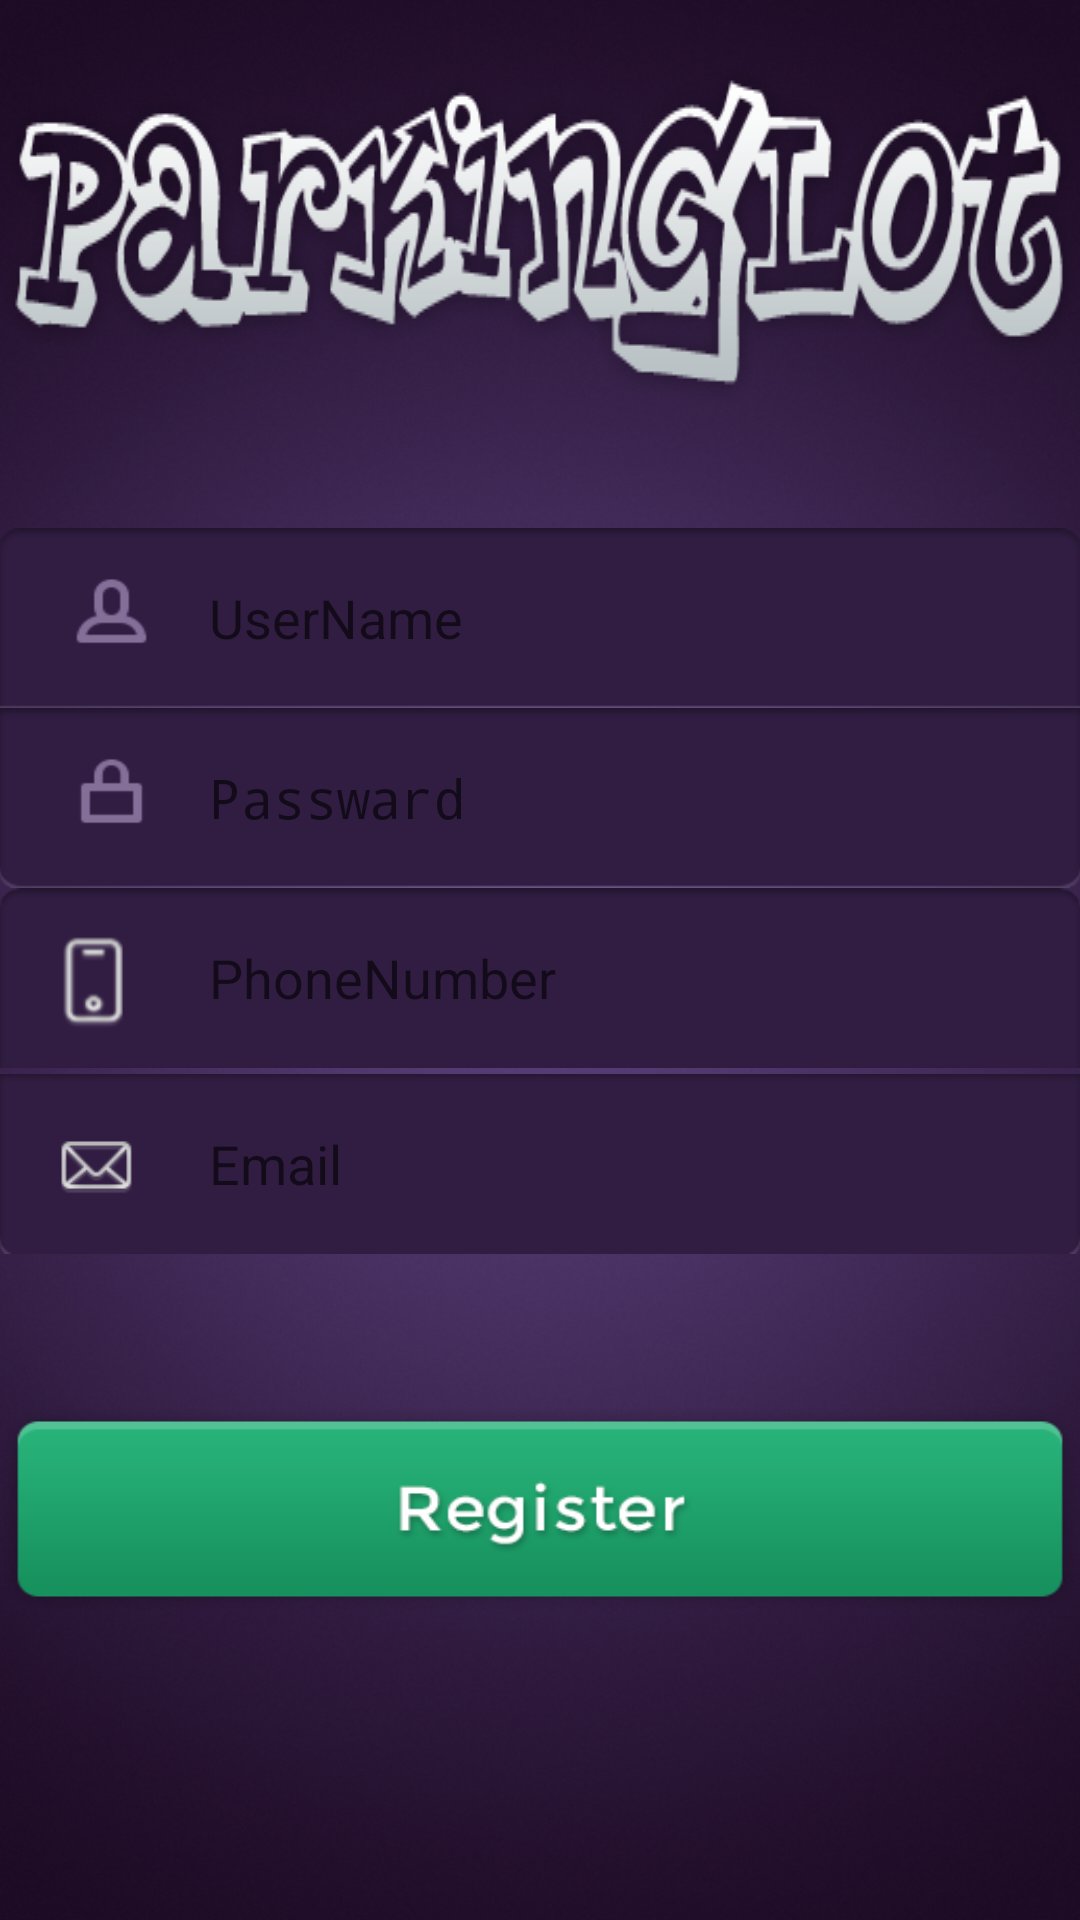

Reconstruct the res/layout file that produces this screen, plus the resources it refers to.
<!-- AndroidManifest.xml: application theme AppTheme -->
<!-- res/layout/activity_register.xml -->
<RelativeLayout xmlns:android="http://schemas.android.com/apk/res/android"
    xmlns:tools="http://schemas.android.com/tools"
    android:layout_width="match_parent"
    android:layout_height="match_parent"
    android:background="@drawable/login_bg"
    android:paddingBottom="@dimen/activity_vertical_margin"
    android:paddingLeft="@dimen/activity_horizontal_margin"
    android:paddingRight="@dimen/activity_horizontal_margin"
    android:paddingTop="@dimen/activity_vertical_margin"
    tools:context="com.wswenyue.parkinglot.Activity.RegisterActivity">

    
    <TextView
        android:id="@+id/lableView"
        android:layout_width="wrap_content"
        android:layout_height="wrap_content"
        android:layout_centerHorizontal="true"
        android:layout_marginBottom="40dp"
        android:layout_marginTop="20dp"
        android:background="@drawable/logo" />

    
    <EditText
        android:id="@+id/usernameView"
        android:layout_width="wrap_content"
        android:layout_height="60dp"
        android:layout_below="@+id/lableView"
        android:background="@drawable/login_user"
        android:hint="UserName"
        android:paddingLeft="70dp" />

    
    <EditText
        android:id="@+id/passwordView"
        android:layout_width="wrap_content"
        android:layout_height="60dp"
        android:layout_alignParentLeft="true"
        android:layout_alignParentRight="true"
        android:layout_below="@id/usernameView"
        android:background="@drawable/login_passwd"
        android:hint="Passward"
        android:inputType="textPassword"
        android:paddingLeft="70dp" />

    
    <EditText
        android:id="@+id/phoneView"
        android:layout_width="wrap_content"
        android:layout_height="60dp"
        android:layout_alignParentLeft="true"
        android:layout_alignParentRight="true"
        android:layout_below="@+id/passwordView"
        android:background="@drawable/phone"
        android:hint="PhoneNumber"
        android:inputType="text|phone"
        android:paddingLeft="70dp" />
    
    <EditText
        android:id="@+id/emailView"
        android:layout_width="wrap_content"
        android:layout_height="60dp"
        android:layout_alignParentLeft="true"
        android:layout_alignParentRight="true"
        android:layout_below="@+id/phoneView"
        android:layout_marginBottom="50dp"
        android:layout_marginTop="2dp"
        android:background="@drawable/email"
        android:hint="Email"
        android:inputType="textEmailAddress"
        android:paddingLeft="70dp" />

    
    <Button
        android:id="@+id/register_bt"
        android:onClick="register"
        android:layout_width="match_parent"
        android:layout_height="70dp"
        android:layout_below="@+id/emailView"
        android:background="@drawable/bt_register" />

</RelativeLayout>
<!-- resources referenced by this layout -->
<resources>
  <!-- drawable bt_register: png bitmap (drawable, 127477 bytes) -->
  <!-- drawable email: png bitmap (drawable, 498948 bytes) -->
  <!-- drawable login_bg: png bitmap (drawable, 825512 bytes) -->
  <!-- drawable login_passwd: png bitmap (drawable, 118988 bytes) -->
  <!-- drawable login_user: png bitmap (drawable, 119367 bytes) -->
  <!-- drawable logo: png bitmap (drawable, 165405 bytes) -->
  <!-- drawable phone: png bitmap (drawable, 498870 bytes) -->
  <style name="AppTheme" parent="android:Theme.Material.Light.NoActionBar.Fullscreen">
          
      </style>
</resources>
